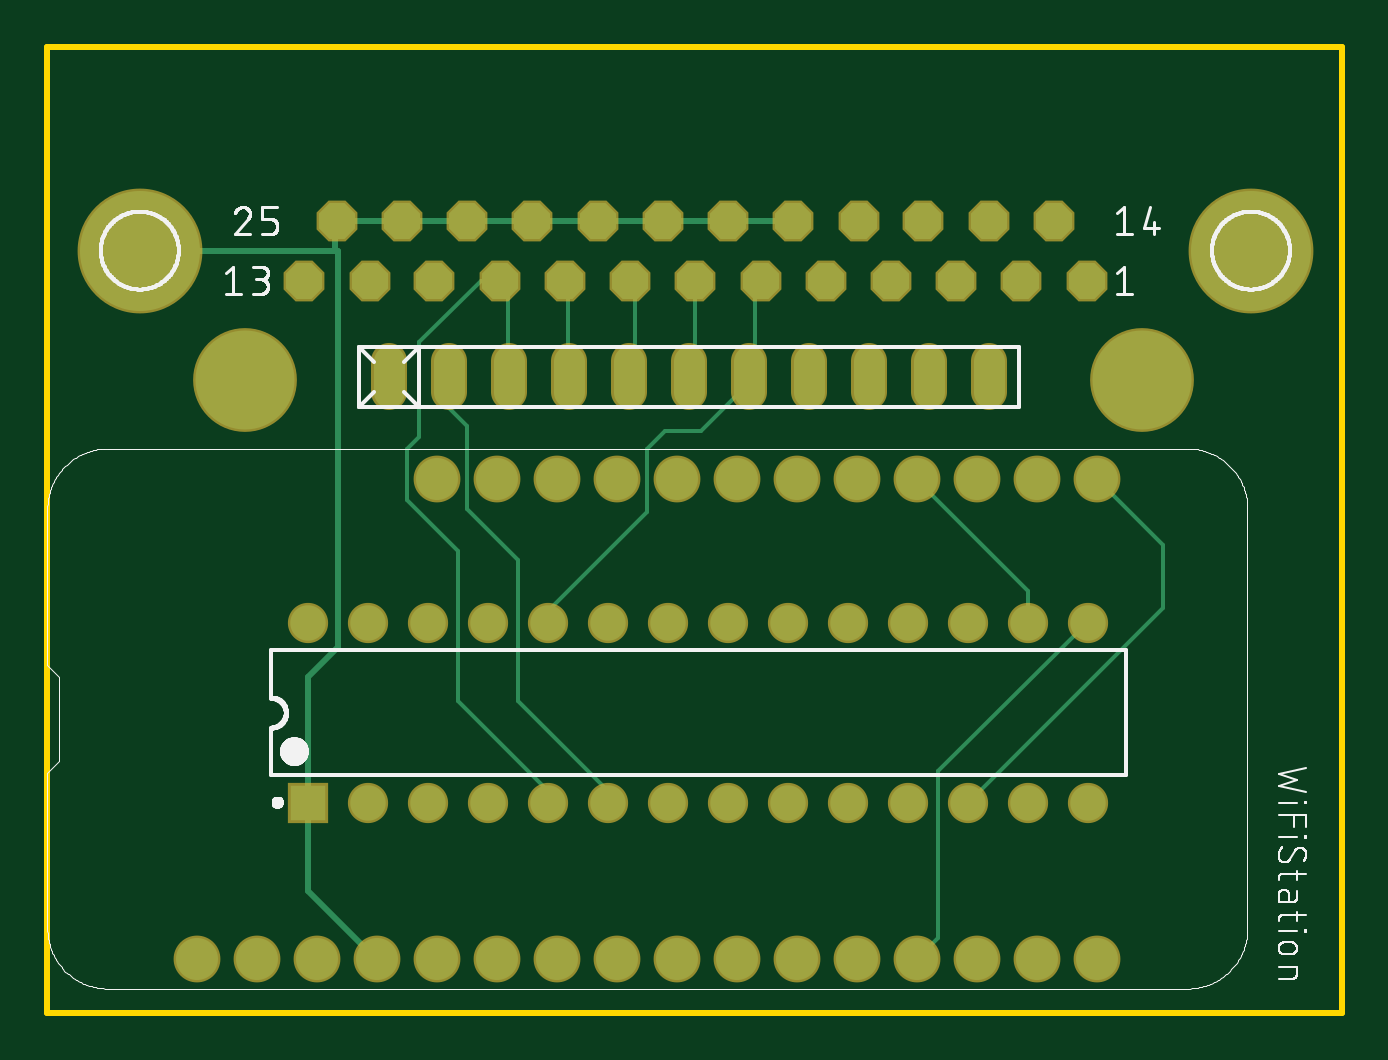
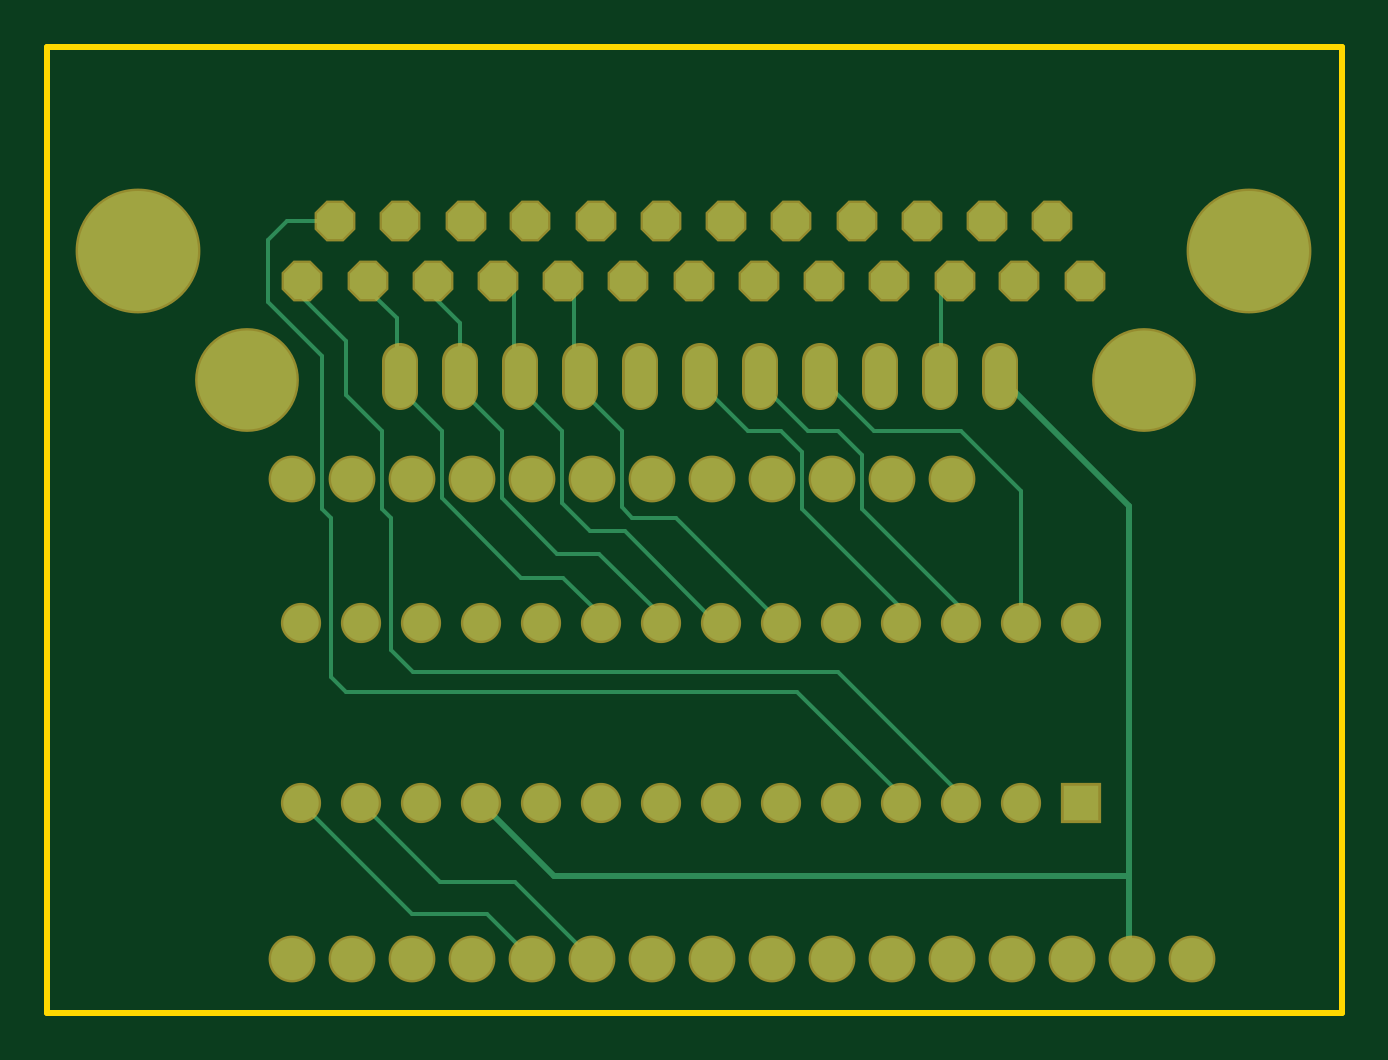
Circuit board: 6 layer files. Board 54.8 x 40.9 mm.
- bottom_copper: copper_bottom.gbr (5658 bytes)
- top_copper: copper_top.gbr (4577 bytes)
- outline: profile.gbr (246 bytes)
- top_silk: silkscreen_top.gbr (43074 bytes)
- bottom_mask: soldermask_bottom.gbr (2369 bytes)
- top_mask: soldermask_top.gbr (2366 bytes)

=== bottom_copper: copper_bottom.gbr ===
G04 EAGLE Gerber RS-274X export*
G75*
%MOMM*%
%FSLAX34Y34*%
%LPD*%
%INBottom Copper*%
%IPPOS*%
%AMOC8*
5,1,8,0,0,1.08239X$1,22.5*%
G01*
%ADD10C,1.500000*%
%ADD11R,1.500000X1.500000*%
%ADD12P,1.649562X8X22.500000*%
%ADD13C,5.080000*%
%ADD14C,1.320800*%
%ADD15C,1.778000*%
%ADD16C,4.191000*%
%ADD17C,0.152400*%
%ADD18C,0.254000*%


D10*
X521970Y566420D03*
X496570Y566420D03*
X471170Y566420D03*
X445770Y566420D03*
X420370Y566420D03*
X394970Y566420D03*
X369570Y566420D03*
X344170Y566420D03*
X318770Y566420D03*
X293370Y566420D03*
X267970Y566420D03*
X242570Y566420D03*
X217170Y566420D03*
X191770Y566420D03*
X521970Y490220D03*
X496570Y490220D03*
X471170Y490220D03*
X445770Y490220D03*
X420370Y490220D03*
X394970Y490220D03*
X369570Y490220D03*
X344170Y490220D03*
X318770Y490220D03*
X293370Y490220D03*
X267970Y490220D03*
X242570Y490220D03*
X217170Y490220D03*
D11*
X191770Y490220D03*
D12*
X189992Y711200D03*
X217678Y711200D03*
X245110Y711200D03*
X272796Y711200D03*
X300482Y711200D03*
X327914Y711200D03*
X355600Y711200D03*
X383286Y711200D03*
X410718Y711200D03*
X438404Y711200D03*
X466090Y711200D03*
X493522Y711200D03*
X521208Y711200D03*
X203708Y736600D03*
X231394Y736600D03*
X259080Y736600D03*
X286512Y736600D03*
X314198Y736600D03*
X341884Y736600D03*
X369316Y736600D03*
X397002Y736600D03*
X424688Y736600D03*
X452120Y736600D03*
X479806Y736600D03*
X507492Y736600D03*
D13*
X120396Y723900D03*
X590804Y723900D03*
D14*
X226060Y677164D02*
X226060Y663956D01*
X251460Y663956D02*
X251460Y677164D01*
X276860Y677164D02*
X276860Y663956D01*
X302260Y663956D02*
X302260Y677164D01*
X327660Y677164D02*
X327660Y663956D01*
X353060Y663956D02*
X353060Y677164D01*
X378460Y677164D02*
X378460Y663956D01*
X403860Y663956D02*
X403860Y677164D01*
X429260Y677164D02*
X429260Y663956D01*
X454660Y663956D02*
X454660Y677164D01*
X480060Y677164D02*
X480060Y663956D01*
D15*
X246380Y627380D03*
X271780Y627380D03*
X297180Y627380D03*
X322580Y627380D03*
X347980Y627380D03*
X373380Y627380D03*
X398780Y627380D03*
X424180Y627380D03*
X449580Y627380D03*
X474980Y627380D03*
X500380Y627380D03*
X525780Y627380D03*
X246380Y424180D03*
X271780Y424180D03*
X297180Y424180D03*
X322580Y424180D03*
X347980Y424180D03*
X373380Y424180D03*
X398780Y424180D03*
X424180Y424180D03*
X449580Y424180D03*
X474980Y424180D03*
X500380Y424180D03*
X525780Y424180D03*
X220980Y424180D03*
X195580Y424180D03*
X170180Y424180D03*
X144780Y424180D03*
D16*
X544830Y669290D03*
X165100Y669290D03*
D17*
X449580Y627380D02*
X449580Y626110D01*
X521970Y490220D02*
X474980Y443230D01*
X443230Y443230D01*
X424180Y424180D01*
X399415Y426720D02*
X398780Y424180D01*
X462915Y456565D02*
X496570Y490220D01*
X462915Y456565D02*
X431165Y456565D01*
X398780Y424180D01*
D18*
X171450Y615950D02*
X226060Y670560D01*
X171450Y459105D02*
X171450Y425450D01*
X171450Y423545D02*
X171450Y615950D01*
D17*
X171450Y425450D02*
X170180Y424180D01*
D18*
X414655Y459105D02*
X445770Y490220D01*
X414655Y459105D02*
X171450Y459105D01*
D17*
X251460Y670560D02*
X252730Y671830D01*
X250825Y673100D02*
X250825Y711200D01*
X245110Y711200D01*
X250825Y673100D02*
X251460Y670560D01*
X242570Y647700D02*
X279400Y647700D01*
X242570Y647700D02*
X217170Y622300D01*
X217170Y566420D01*
X279400Y647700D02*
X302260Y670560D01*
X284480Y614680D02*
X242570Y572770D01*
X284480Y614680D02*
X284480Y637540D01*
X242570Y572770D02*
X242570Y566420D01*
X284480Y637540D02*
X294640Y647700D01*
X307340Y647700D01*
X327660Y668020D01*
X327660Y670560D01*
X309880Y614680D02*
X267970Y572770D01*
X309880Y614680D02*
X309880Y638810D01*
X267970Y572770D02*
X267970Y566420D01*
X309880Y638810D02*
X318770Y647700D01*
X332740Y647700D01*
X353060Y668020D01*
X353060Y670560D01*
X410718Y711200D02*
X412750Y711200D01*
X406400Y711200D02*
X406400Y673100D01*
X403860Y670560D02*
X406400Y668020D01*
X386080Y647700D01*
X386080Y615315D01*
X406400Y711200D02*
X410718Y711200D01*
X406400Y673100D02*
X403860Y670560D01*
X363220Y610870D02*
X318770Y566420D01*
X363220Y610870D02*
X381635Y610870D01*
X386080Y615315D01*
X431800Y673100D02*
X431800Y711200D01*
X438404Y711200D01*
X431800Y673100D02*
X429260Y670560D01*
X384810Y605155D02*
X346075Y566420D01*
X344170Y566420D01*
X384810Y605155D02*
X399415Y605155D01*
X429260Y665480D02*
X429260Y670560D01*
X429260Y665480D02*
X411480Y647700D01*
X411480Y617220D01*
X399415Y605155D01*
X454660Y670560D02*
X454660Y693420D01*
X466090Y704850D02*
X466090Y711200D01*
X466090Y704850D02*
X454660Y693420D01*
X395605Y595630D02*
X369570Y569595D01*
X395605Y595630D02*
X413385Y595630D01*
X436880Y619125D01*
X436880Y647700D01*
X369570Y569595D02*
X369570Y566420D01*
X454660Y665480D02*
X454660Y670560D01*
X454660Y665480D02*
X436880Y647700D01*
X481330Y671830D02*
X481330Y695198D01*
X481330Y671830D02*
X480060Y670560D01*
X493522Y707390D02*
X493522Y711200D01*
X493522Y707390D02*
X481330Y695198D01*
X394970Y569595D02*
X394970Y566420D01*
X394970Y569595D02*
X410845Y585470D01*
X428625Y585470D01*
X462280Y619125D01*
X462280Y647700D01*
X480060Y665480D02*
X480060Y670560D01*
X480060Y665480D02*
X462280Y647700D01*
X242570Y493395D02*
X242570Y490220D01*
X242570Y493395D02*
X294640Y545465D01*
X474345Y545465D01*
X483870Y554990D01*
X487680Y647700D02*
X502920Y662940D01*
X502920Y685800D01*
X521208Y704088D02*
X521208Y711200D01*
X521208Y704088D02*
X502920Y685800D01*
X487680Y614680D02*
X483870Y610870D01*
X483870Y554990D01*
X487680Y614680D02*
X487680Y647700D01*
X508000Y736092D02*
X507492Y736600D01*
X267970Y493395D02*
X267970Y490220D01*
X267970Y493395D02*
X311785Y537210D01*
X502920Y537210D01*
X509270Y543560D01*
X507492Y736600D02*
X527812Y736600D01*
X513080Y614680D02*
X509270Y610870D01*
X509270Y543560D01*
X535940Y728472D02*
X527812Y736600D01*
X535940Y728472D02*
X535940Y702310D01*
X513080Y679450D02*
X513080Y614680D01*
X513080Y679450D02*
X535940Y702310D01*
M02*

=== top_copper: copper_top.gbr ===
G04 EAGLE Gerber RS-274X export*
G75*
%MOMM*%
%FSLAX34Y34*%
%LPD*%
%INTop Copper*%
%IPPOS*%
%AMOC8*
5,1,8,0,0,1.08239X$1,22.5*%
G01*
%ADD10C,1.500000*%
%ADD11R,1.500000X1.500000*%
%ADD12P,1.649562X8X22.500000*%
%ADD13C,5.080000*%
%ADD14C,1.320800*%
%ADD15C,1.778000*%
%ADD16C,4.191000*%
%ADD17C,0.254000*%
%ADD18C,0.152400*%


D10*
X521970Y566420D03*
X496570Y566420D03*
X471170Y566420D03*
X445770Y566420D03*
X420370Y566420D03*
X394970Y566420D03*
X369570Y566420D03*
X344170Y566420D03*
X318770Y566420D03*
X293370Y566420D03*
X267970Y566420D03*
X242570Y566420D03*
X217170Y566420D03*
X191770Y566420D03*
X521970Y490220D03*
X496570Y490220D03*
X471170Y490220D03*
X445770Y490220D03*
X420370Y490220D03*
X394970Y490220D03*
X369570Y490220D03*
X344170Y490220D03*
X318770Y490220D03*
X293370Y490220D03*
X267970Y490220D03*
X242570Y490220D03*
X217170Y490220D03*
D11*
X191770Y490220D03*
D12*
X189992Y711200D03*
X217678Y711200D03*
X245110Y711200D03*
X272796Y711200D03*
X300482Y711200D03*
X327914Y711200D03*
X355600Y711200D03*
X383286Y711200D03*
X410718Y711200D03*
X438404Y711200D03*
X466090Y711200D03*
X493522Y711200D03*
X521208Y711200D03*
X203708Y736600D03*
X231394Y736600D03*
X259080Y736600D03*
X286512Y736600D03*
X314198Y736600D03*
X341884Y736600D03*
X369316Y736600D03*
X397002Y736600D03*
X424688Y736600D03*
X452120Y736600D03*
X479806Y736600D03*
X507492Y736600D03*
D13*
X120396Y723900D03*
X590804Y723900D03*
D14*
X226060Y677164D02*
X226060Y663956D01*
X251460Y663956D02*
X251460Y677164D01*
X276860Y677164D02*
X276860Y663956D01*
X302260Y663956D02*
X302260Y677164D01*
X327660Y677164D02*
X327660Y663956D01*
X353060Y663956D02*
X353060Y677164D01*
X378460Y677164D02*
X378460Y663956D01*
X403860Y663956D02*
X403860Y677164D01*
X429260Y677164D02*
X429260Y663956D01*
X454660Y663956D02*
X454660Y677164D01*
X480060Y677164D02*
X480060Y663956D01*
D15*
X246380Y627380D03*
X271780Y627380D03*
X297180Y627380D03*
X322580Y627380D03*
X347980Y627380D03*
X373380Y627380D03*
X398780Y627380D03*
X424180Y627380D03*
X449580Y627380D03*
X474980Y627380D03*
X500380Y627380D03*
X525780Y627380D03*
X246380Y424180D03*
X271780Y424180D03*
X297180Y424180D03*
X322580Y424180D03*
X347980Y424180D03*
X373380Y424180D03*
X398780Y424180D03*
X424180Y424180D03*
X449580Y424180D03*
X474980Y424180D03*
X500380Y424180D03*
X525780Y424180D03*
X220980Y424180D03*
X195580Y424180D03*
X170180Y424180D03*
X144780Y424180D03*
D16*
X544830Y669290D03*
X165100Y669290D03*
D17*
X191770Y490220D02*
X191770Y452755D01*
X219075Y425450D01*
D18*
X220980Y424180D01*
D17*
X341884Y736600D02*
X369316Y736600D01*
X397002Y736600D01*
X231394Y736600D02*
X203708Y736600D01*
X259080Y736600D02*
X286512Y736600D01*
X314198Y736600D01*
X259080Y736600D02*
X231394Y736600D01*
X314198Y736600D02*
X341884Y736600D01*
X191770Y543560D02*
X191770Y490220D01*
X191770Y543560D02*
X204470Y556260D01*
X203200Y723900D02*
X203200Y736600D01*
X204470Y723900D02*
X204470Y556260D01*
D18*
X203708Y736600D02*
X203200Y736600D01*
D17*
X203200Y723900D02*
X204470Y723900D01*
X203200Y723900D02*
X120396Y723900D01*
D18*
X496570Y579755D02*
X496570Y566420D01*
X496570Y579755D02*
X450850Y625475D01*
X449580Y627380D01*
X521335Y566420D02*
X521970Y566420D01*
X521335Y566420D02*
X458470Y503555D01*
X458470Y433070D01*
X449580Y424180D01*
X471170Y490220D02*
X553720Y572770D01*
X553720Y599440D01*
X525780Y627380D01*
X318770Y495300D02*
X318770Y490220D01*
X318770Y495300D02*
X280670Y533400D01*
X280670Y593090D01*
X259080Y614680D01*
X259080Y649605D01*
X251460Y657225D02*
X251460Y670560D01*
X251460Y657225D02*
X259080Y649605D01*
X276225Y673100D02*
X276225Y708025D01*
X273050Y711200D01*
X276225Y673100D02*
X276860Y670560D01*
X273050Y711200D02*
X272796Y711200D01*
X293370Y495300D02*
X293370Y490220D01*
X293370Y495300D02*
X255270Y533400D01*
X255270Y596900D01*
X264795Y711200D02*
X272796Y711200D01*
X238760Y645160D02*
X233680Y640080D01*
X238760Y685165D02*
X264795Y711200D01*
X238760Y685165D02*
X238760Y645160D01*
X233680Y640080D02*
X233680Y618490D01*
X255270Y596900D01*
X301625Y673100D02*
X301625Y711200D01*
X301625Y673100D02*
X302260Y670560D01*
X301625Y711200D02*
X300482Y711200D01*
X330200Y711200D02*
X330200Y673100D01*
X327660Y670560D01*
X327914Y711200D02*
X330200Y711200D01*
X355600Y711200D02*
X355600Y673100D01*
X353060Y670560D01*
X381000Y673100D02*
X381000Y711200D01*
X381000Y673100D02*
X378460Y670560D01*
X381000Y711200D02*
X383286Y711200D01*
X358140Y647700D02*
X342900Y647700D01*
X358140Y647700D02*
X378460Y668020D01*
X378460Y670560D01*
X342900Y647700D02*
X335280Y640080D01*
X335280Y613410D02*
X293370Y571500D01*
X293370Y566420D01*
X335280Y613410D02*
X335280Y640080D01*
X394949Y567669D02*
X394970Y566420D01*
M02*

=== outline: profile.gbr ===
G04 EAGLE Gerber RS-274X export*
G75*
%MOMM*%
%FSLAX34Y34*%
%LPD*%
%IN*%
%IPPOS*%
%AMOC8*
5,1,8,0,0,1.08239X$1,22.5*%
G01*
%ADD10C,0.254000*%


D10*
X81280Y401320D02*
X629160Y401320D01*
X629160Y810160D01*
X81280Y810160D01*
X81280Y401320D01*
M02*

=== top_silk: silkscreen_top.gbr (43074 bytes, source omitted) ===
=== bottom_mask: soldermask_bottom.gbr ===
G04 EAGLE Gerber RS-274X export*
G75*
%MOMM*%
%FSLAX34Y34*%
%LPD*%
%INSoldermask Bottom*%
%IPPOS*%
%AMOC8*
5,1,8,0,0,1.08239X$1,22.5*%
G01*
%ADD10C,1.703200*%
%ADD11R,1.703200X1.703200*%
%ADD12P,1.869504X8X22.500000*%
%ADD13C,5.283200*%
%ADD14C,1.524000*%
%ADD15C,1.981200*%
%ADD16C,4.394200*%


D10*
X521970Y566420D03*
X496570Y566420D03*
X471170Y566420D03*
X445770Y566420D03*
X420370Y566420D03*
X394970Y566420D03*
X369570Y566420D03*
X344170Y566420D03*
X318770Y566420D03*
X293370Y566420D03*
X267970Y566420D03*
X242570Y566420D03*
X217170Y566420D03*
X191770Y566420D03*
X521970Y490220D03*
X496570Y490220D03*
X471170Y490220D03*
X445770Y490220D03*
X420370Y490220D03*
X394970Y490220D03*
X369570Y490220D03*
X344170Y490220D03*
X318770Y490220D03*
X293370Y490220D03*
X267970Y490220D03*
X242570Y490220D03*
X217170Y490220D03*
D11*
X191770Y490220D03*
D12*
X189992Y711200D03*
X217678Y711200D03*
X245110Y711200D03*
X272796Y711200D03*
X300482Y711200D03*
X327914Y711200D03*
X355600Y711200D03*
X383286Y711200D03*
X410718Y711200D03*
X438404Y711200D03*
X466090Y711200D03*
X493522Y711200D03*
X521208Y711200D03*
X203708Y736600D03*
X231394Y736600D03*
X259080Y736600D03*
X286512Y736600D03*
X314198Y736600D03*
X341884Y736600D03*
X369316Y736600D03*
X397002Y736600D03*
X424688Y736600D03*
X452120Y736600D03*
X479806Y736600D03*
X507492Y736600D03*
D13*
X120396Y723900D03*
X590804Y723900D03*
D14*
X226060Y677164D02*
X226060Y663956D01*
X251460Y663956D02*
X251460Y677164D01*
X276860Y677164D02*
X276860Y663956D01*
X302260Y663956D02*
X302260Y677164D01*
X327660Y677164D02*
X327660Y663956D01*
X353060Y663956D02*
X353060Y677164D01*
X378460Y677164D02*
X378460Y663956D01*
X403860Y663956D02*
X403860Y677164D01*
X429260Y677164D02*
X429260Y663956D01*
X454660Y663956D02*
X454660Y677164D01*
X480060Y677164D02*
X480060Y663956D01*
D15*
X246380Y627380D03*
X271780Y627380D03*
X297180Y627380D03*
X322580Y627380D03*
X347980Y627380D03*
X373380Y627380D03*
X398780Y627380D03*
X424180Y627380D03*
X449580Y627380D03*
X474980Y627380D03*
X500380Y627380D03*
X525780Y627380D03*
X246380Y424180D03*
X271780Y424180D03*
X297180Y424180D03*
X322580Y424180D03*
X347980Y424180D03*
X373380Y424180D03*
X398780Y424180D03*
X424180Y424180D03*
X449580Y424180D03*
X474980Y424180D03*
X500380Y424180D03*
X525780Y424180D03*
X220980Y424180D03*
X195580Y424180D03*
X170180Y424180D03*
X144780Y424180D03*
D16*
X544830Y669290D03*
X165100Y669290D03*
M02*

=== top_mask: soldermask_top.gbr ===
G04 EAGLE Gerber RS-274X export*
G75*
%MOMM*%
%FSLAX34Y34*%
%LPD*%
%INSoldermask Top*%
%IPPOS*%
%AMOC8*
5,1,8,0,0,1.08239X$1,22.5*%
G01*
%ADD10C,1.703200*%
%ADD11R,1.703200X1.703200*%
%ADD12P,1.869504X8X22.500000*%
%ADD13C,5.283200*%
%ADD14C,1.524000*%
%ADD15C,1.981200*%
%ADD16C,4.394200*%


D10*
X521970Y566420D03*
X496570Y566420D03*
X471170Y566420D03*
X445770Y566420D03*
X420370Y566420D03*
X394970Y566420D03*
X369570Y566420D03*
X344170Y566420D03*
X318770Y566420D03*
X293370Y566420D03*
X267970Y566420D03*
X242570Y566420D03*
X217170Y566420D03*
X191770Y566420D03*
X521970Y490220D03*
X496570Y490220D03*
X471170Y490220D03*
X445770Y490220D03*
X420370Y490220D03*
X394970Y490220D03*
X369570Y490220D03*
X344170Y490220D03*
X318770Y490220D03*
X293370Y490220D03*
X267970Y490220D03*
X242570Y490220D03*
X217170Y490220D03*
D11*
X191770Y490220D03*
D12*
X189992Y711200D03*
X217678Y711200D03*
X245110Y711200D03*
X272796Y711200D03*
X300482Y711200D03*
X327914Y711200D03*
X355600Y711200D03*
X383286Y711200D03*
X410718Y711200D03*
X438404Y711200D03*
X466090Y711200D03*
X493522Y711200D03*
X521208Y711200D03*
X203708Y736600D03*
X231394Y736600D03*
X259080Y736600D03*
X286512Y736600D03*
X314198Y736600D03*
X341884Y736600D03*
X369316Y736600D03*
X397002Y736600D03*
X424688Y736600D03*
X452120Y736600D03*
X479806Y736600D03*
X507492Y736600D03*
D13*
X120396Y723900D03*
X590804Y723900D03*
D14*
X226060Y677164D02*
X226060Y663956D01*
X251460Y663956D02*
X251460Y677164D01*
X276860Y677164D02*
X276860Y663956D01*
X302260Y663956D02*
X302260Y677164D01*
X327660Y677164D02*
X327660Y663956D01*
X353060Y663956D02*
X353060Y677164D01*
X378460Y677164D02*
X378460Y663956D01*
X403860Y663956D02*
X403860Y677164D01*
X429260Y677164D02*
X429260Y663956D01*
X454660Y663956D02*
X454660Y677164D01*
X480060Y677164D02*
X480060Y663956D01*
D15*
X246380Y627380D03*
X271780Y627380D03*
X297180Y627380D03*
X322580Y627380D03*
X347980Y627380D03*
X373380Y627380D03*
X398780Y627380D03*
X424180Y627380D03*
X449580Y627380D03*
X474980Y627380D03*
X500380Y627380D03*
X525780Y627380D03*
X246380Y424180D03*
X271780Y424180D03*
X297180Y424180D03*
X322580Y424180D03*
X347980Y424180D03*
X373380Y424180D03*
X398780Y424180D03*
X424180Y424180D03*
X449580Y424180D03*
X474980Y424180D03*
X500380Y424180D03*
X525780Y424180D03*
X220980Y424180D03*
X195580Y424180D03*
X170180Y424180D03*
X144780Y424180D03*
D16*
X544830Y669290D03*
X165100Y669290D03*
M02*

